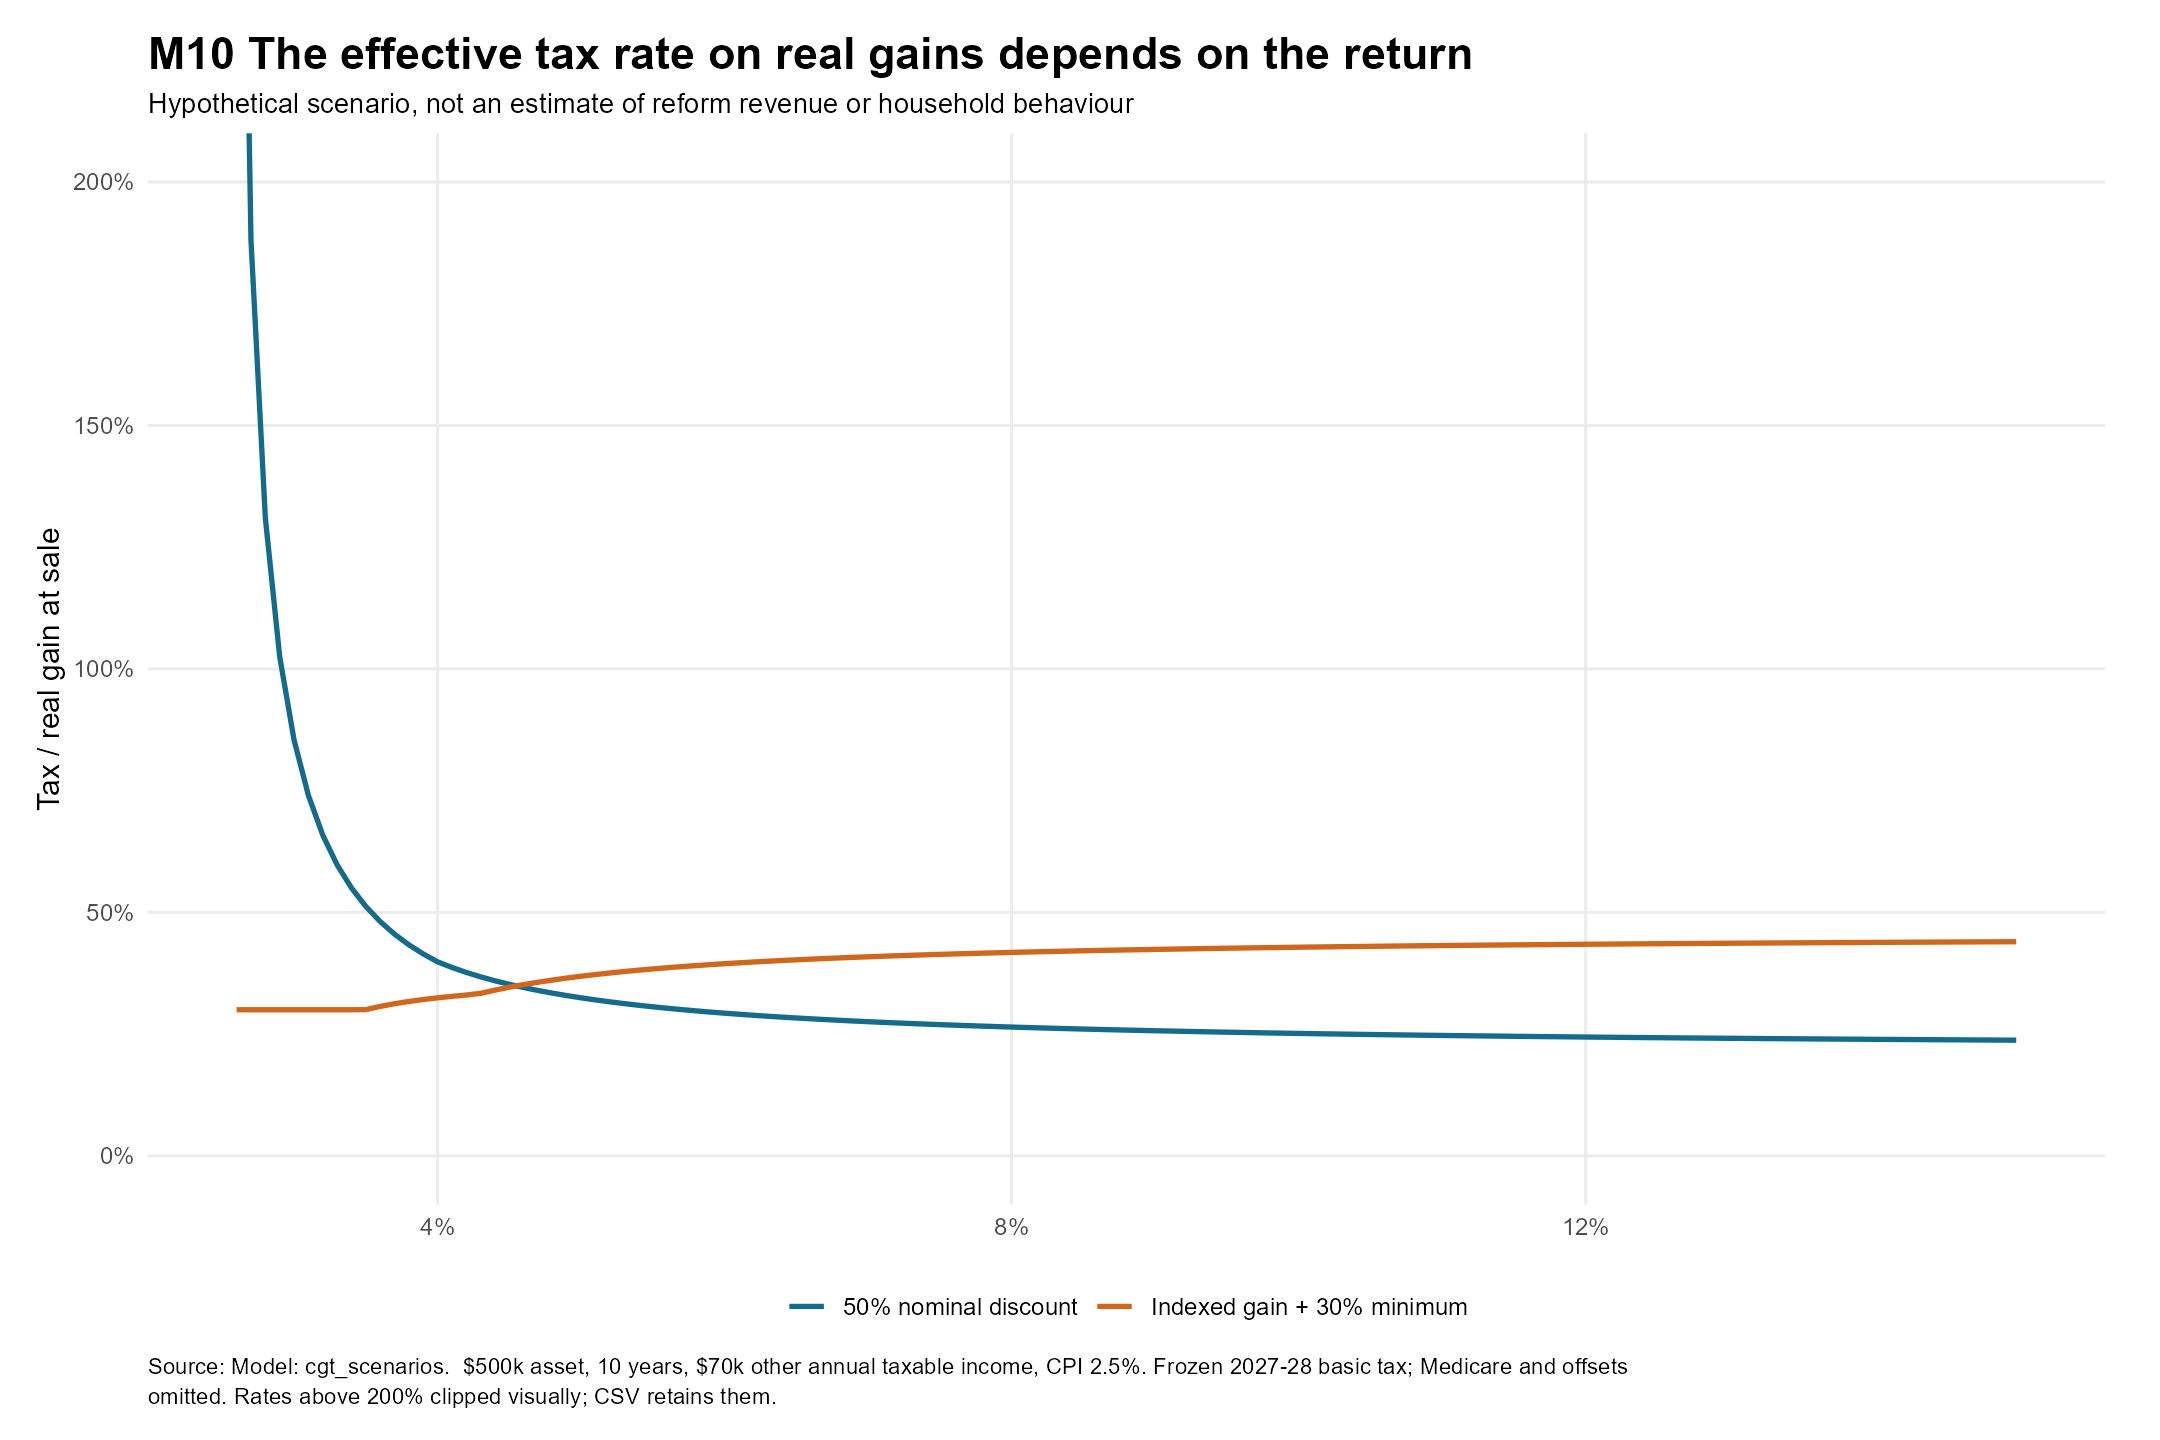

Source data for this figure (header and first rows):
nominal_growth, method, rate
0.026, 50% nominal discount, 3.59
0.026, Indexed gain + 30% minimum, 0.3
0.027, 50% nominal discount, 1.88
0.027, Indexed gain + 30% minimum, 0.3
0.028, 50% nominal discount, 1.31
0.028, Indexed gain + 30% minimum, 0.3
0.029, 50% nominal discount, 1.025
0.029, Indexed gain + 30% minimum, 0.3
0.03, 50% nominal discount, 0.8542
0.03, Indexed gain + 30% minimum, 0.3
0.031, 50% nominal discount, 0.7402
0.031, Indexed gain + 30% minimum, 0.3
0.032, 50% nominal discount, 0.6588
0.032, Indexed gain + 30% minimum, 0.3
0.033, 50% nominal discount, 0.5977
0.033, Indexed gain + 30% minimum, 0.3
0.034, 50% nominal discount, 0.5503
0.034, Indexed gain + 30% minimum, 0.3
0.035, 50% nominal discount, 0.5123
0.035, Indexed gain + 30% minimum, 0.3003
0.036, 50% nominal discount, 0.4812
0.036, Indexed gain + 30% minimum, 0.3069
0.037, 50% nominal discount, 0.4553
0.037, Indexed gain + 30% minimum, 0.3124
0.038, 50% nominal discount, 0.4334
0.038, Indexed gain + 30% minimum, 0.3171
0.039, 50% nominal discount, 0.4147
0.039, Indexed gain + 30% minimum, 0.3211
0.04, 50% nominal discount, 0.3985
0.04, Indexed gain + 30% minimum, 0.3245
0.041, 50% nominal discount, 0.3869
0.041, Indexed gain + 30% minimum, 0.3276
0.042, 50% nominal discount, 0.3767
0.042, Indexed gain + 30% minimum, 0.3302
0.043, 50% nominal discount, 0.3676
0.043, Indexed gain + 30% minimum, 0.3337
0.044, 50% nominal discount, 0.3595
0.044, Indexed gain + 30% minimum, 0.3403
0.045, 50% nominal discount, 0.3522
0.045, Indexed gain + 30% minimum, 0.3463
0.046, 50% nominal discount, 0.3456
0.046, Indexed gain + 30% minimum, 0.3517
0.047, 50% nominal discount, 0.3396
0.047, Indexed gain + 30% minimum, 0.3566
0.048, 50% nominal discount, 0.3342
0.048, Indexed gain + 30% minimum, 0.361
0.049, 50% nominal discount, 0.3291
0.049, Indexed gain + 30% minimum, 0.3651
0.05, 50% nominal discount, 0.3245
0.05, Indexed gain + 30% minimum, 0.3689
0.051, 50% nominal discount, 0.3203
0.051, Indexed gain + 30% minimum, 0.3723
0.052, 50% nominal discount, 0.3163
0.052, Indexed gain + 30% minimum, 0.3755
0.053, 50% nominal discount, 0.3127
0.053, Indexed gain + 30% minimum, 0.3785
0.054, 50% nominal discount, 0.3093
0.054, Indexed gain + 30% minimum, 0.3813
0.055, 50% nominal discount, 0.3061
0.055, Indexed gain + 30% minimum, 0.3839
... 190 more rows
